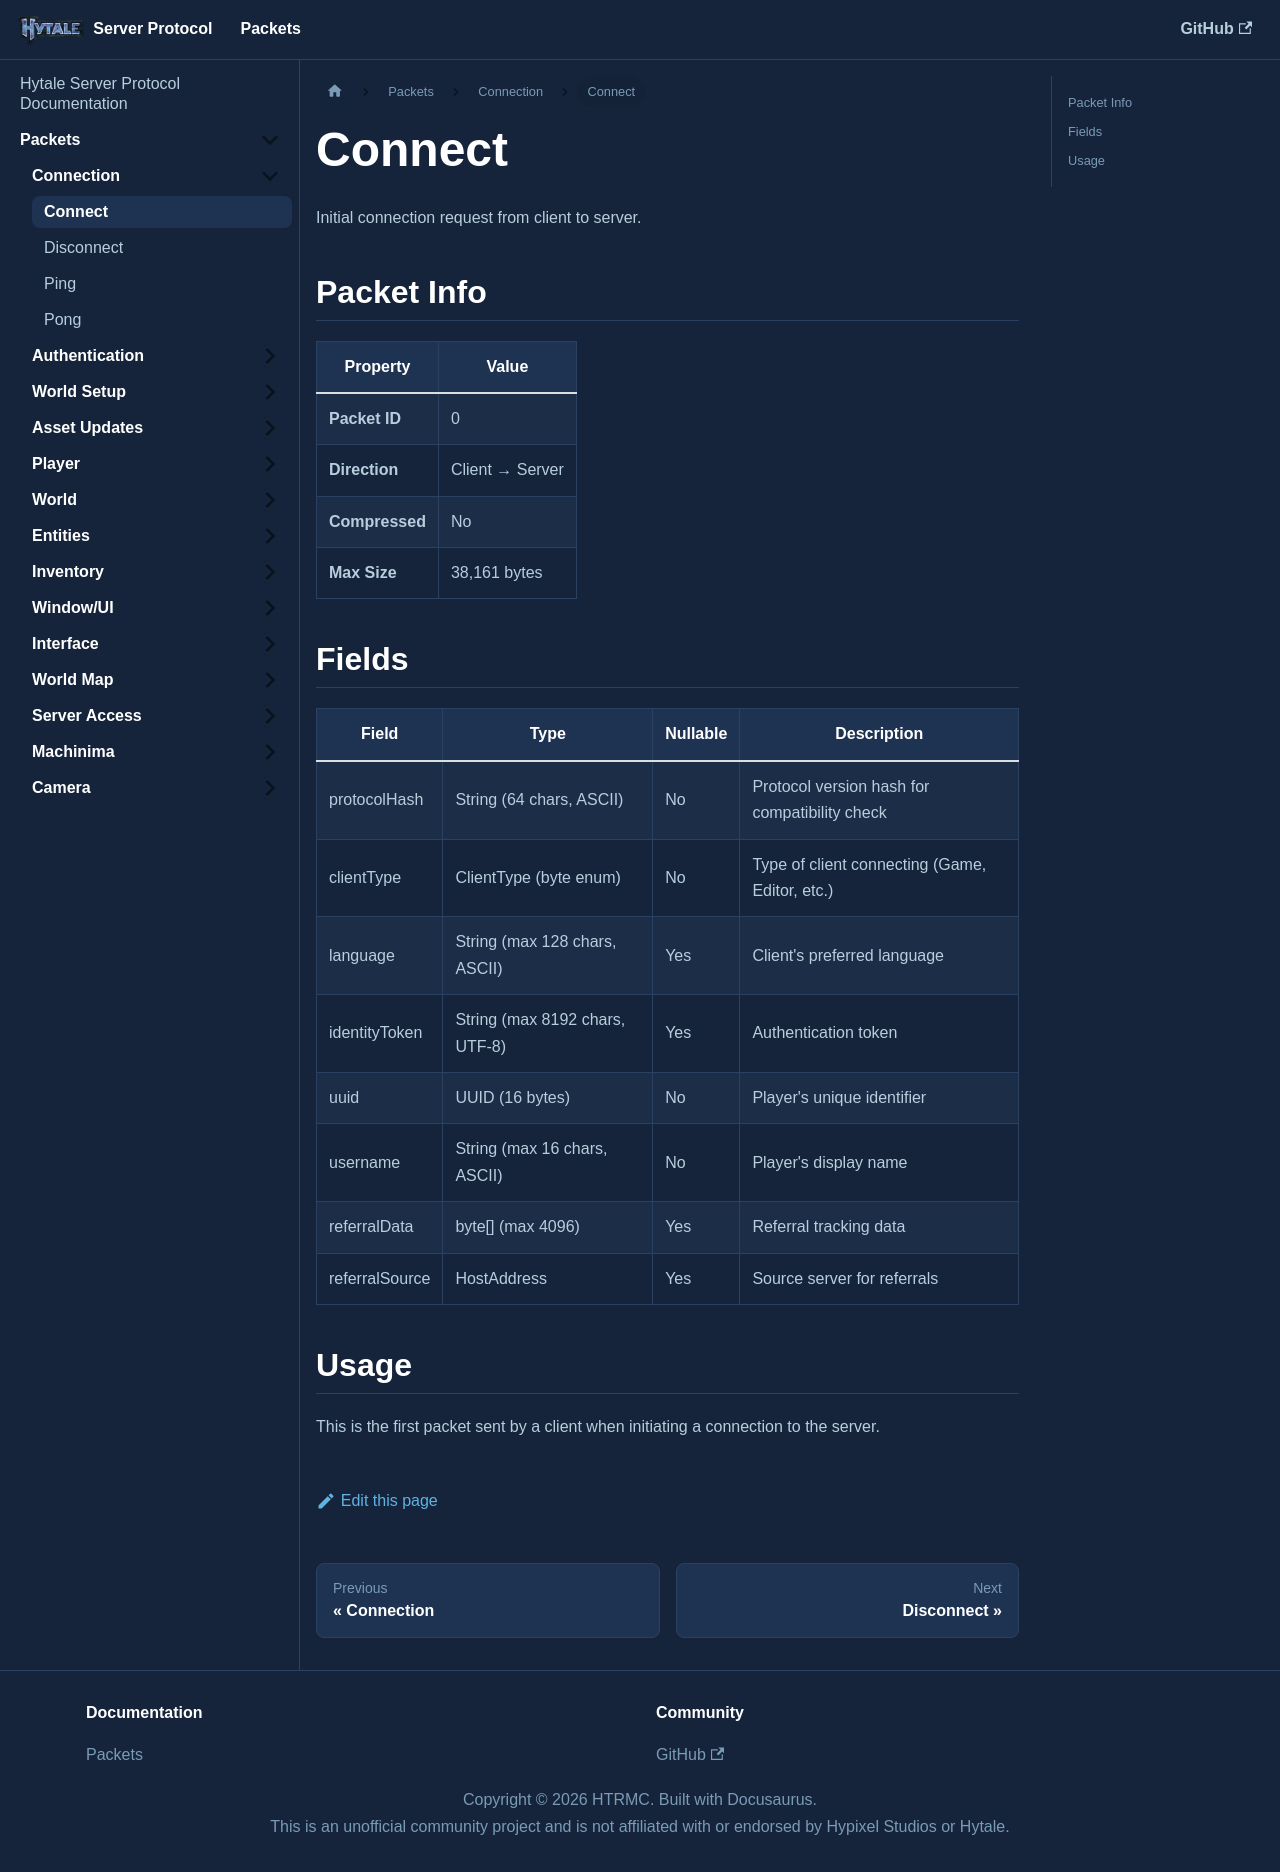

repository: HTRMC/HytaleServerDocs · page: docs/packets/connection/connect/index.html · generator: docusaurus

---
sidebar_position: 1
---

# Connect

Initial connection request from client to server.

## Packet Info

| Property | Value |
|----------|-------|
| **Packet ID** | 0 |
| **Direction** | Client → Server |
| **Compressed** | No |
| **Max Size** | 38,161 bytes |

## Fields

| Field | Type | Nullable | Description |
|-------|------|----------|-------------|
| protocolHash | String (64 chars, ASCII) | No | Protocol version hash for compatibility check |
| clientType | ClientType (byte enum) | No | Type of client connecting (Game, Editor, etc.) |
| language | String (max 128 chars, ASCII) | Yes | Client's preferred language |
| identityToken | String (max 8192 chars, UTF-8) | Yes | Authentication token |
| uuid | UUID (16 bytes) | No | Player's unique identifier |
| username | String (max 16 chars, ASCII) | No | Player's display name |
| referralData | byte[] (max 4096) | Yes | Referral tracking data |
| referralSource | HostAddress | Yes | Source server for referrals |

## Usage

This is the first packet sent by a client when initiating a connection to the server.
